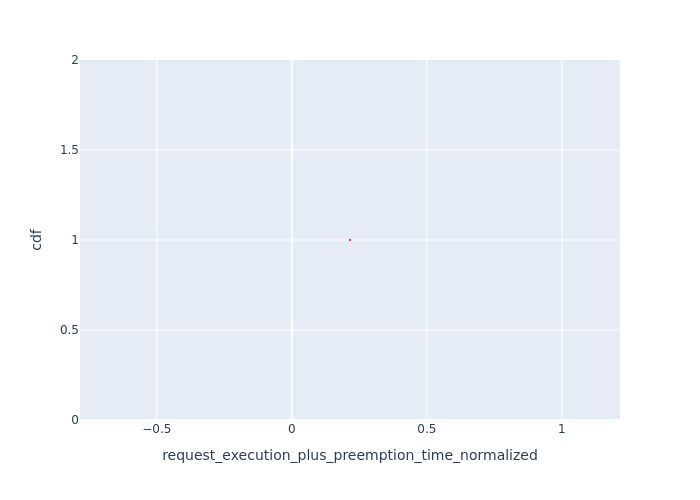

The data file committed next to this chart (first rows):
, Request Id, request_execution_plus_preemption_time_n…, cdf
0, 0, 0.2156, 1.0
